Run: headless pygame with SDL's dummy video driver; simulated clock (each Clock.tick advances the game by its frame time, no real sleeping); random seed 0; keys injected as events and as key.get_pressed() state; no mouse input.
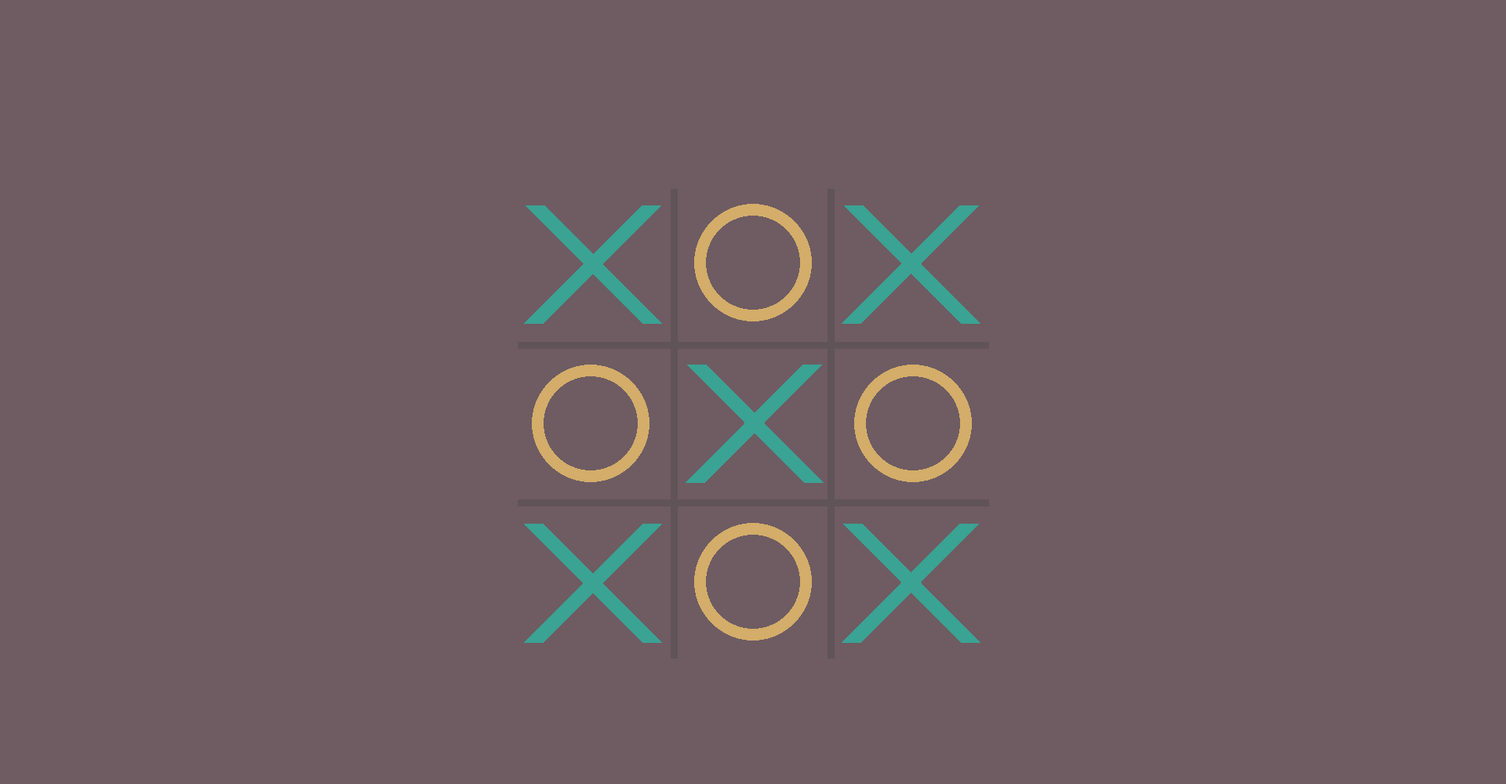
Frame 1 of 4 · flips 1–60 · no input
Frame 2 of 4 · flips 61–180 · tapped SPACE, RETURN · held RIGHT (→), D · screen unchanged from frame 1, image omitted
Frame 3 of 4 · flips 181–300 · held DOWN (↓), S · screen unchanged from frame 2, image omitted
Frame 4 of 4 · flips 301–420 · held LEFT (←), A, UP (↑), W · screen unchanged from frame 3, image omitted

The pygame program that drew these frames:

import pygame

pygame.init()

SCREEN_WIDTH = 1920
SCREEN_HIGHT = 1000

screen = pygame.display.set_mode((SCREEN_WIDTH, SCREEN_HIGHT))
pygame.display.set_caption('Jogo da Velha')
screen.fill((110, 92, 98))

def drawHash():
  pygame.draw.line(screen, (97, 84, 88), (859, 241), (859, 839), 9)
  pygame.draw.line(screen, (97, 84, 88), (1059, 241), (1059, 839), 9)
  pygame.draw.line(screen, (97, 84, 88), (660, 440), (1260, 440), 9)
  pygame.draw.line(screen, (97, 84, 88), (660, 641), (1260, 641), 9)

def drawCircle(coordinate):
  pygame.draw.circle(screen, (211, 173, 105), coordinate, 75, 15)

def drawX(coordinate1, coordinate2, coordinate3, coordinate4):
  pygame.draw.line(screen, (58, 163, 148), coordinate1, coordinate2, 25)
  pygame.draw.line(screen, (58, 163, 148), coordinate3, coordinate4, 25)

run = True
while run:

  for event in pygame.event.get():
    if event.type == pygame.QUIT:
      run = False
  
  drawHash()
  drawCircle((960, 335))
  drawCircle((753, 540))
  drawCircle((1164, 540))
  drawCircle((960, 742))
  drawX((682, 262), (831, 412), (680, 412), (830, 262))
  drawX((1088, 262), (1237, 412), (1085, 412), (1235, 262))
  drawX((888, 465), (1037, 615), (886, 615), (1035, 465))
  drawX((831, 819), (680, 668), (680, 819), (831, 668))
  drawX((1087, 668), (1237, 819), (1085, 819), (1235, 668))

  pygame.display.flip()

pygame.quit()
